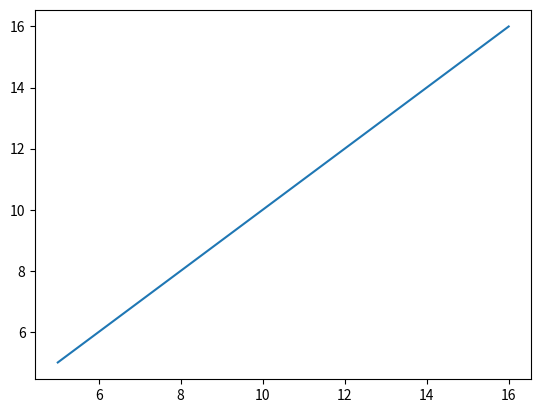

Write the Python code that produced this figure. (Note: this script raises an exception after producing the figure.)
from matplotlib import pyplot as plt
from math import floor, ceil
def plot_speedup(n, serial, times, labels):
    plt.plot(n, n)
    plt.hold(True)
    clrs = [".r-", "oy-", "xg-"]
    for i in xrange(len(times)):
        speedup = [serial[i] / j for j in times[i]]
        plt.plot(n, speedup, clrs[i])
    plt.xlim([4.95, 16.05])
    plt.ylabel("SpeedUp")
    plt.xlabel("N. di processi")
    plt.legend(["Ideale"] + labels)
    plt.show()
def plot_efficiency(n, serial, times, labels):
    plt.plot(n, [1 for i in n])
    plt.hold(True)
    clrs = [".r-", "oy-", "xg-"]
    for i in xrange(len(times)):
        efficiecy = [(serial[i] / j) / a[i] for j in times[i]]
        plt.plot(n, efficiecy, clrs[i])
    plt.xlim([4.95, 16.05])
    plt.ylim([0.0, 1.2])
    plt.ylabel("Efficienza")
    plt.xlabel("N. di processi")
    plt.legend(["Ideale"] + labels)
    plt.show()
a = [5, 7, 9, 10, 12, 14, 16]
b = [3.0, 10.0, 27.0]
c = [[17.206264, 13.442121, 12.813312, 10.149984, 11.568818, 9.912965, 12.587979],
     [192.578522, 193.387209, 191.758068, 87.567464, 95.065402, 151.326846, 109.712253],
     [361.432620, 361.946067, 355.118384, 214.338215, 204.481319, 174.402304, 270.071495]]
d = ["1000x601", "2000x901", "3000x1201"]
plot_speedup(a, b, c, d)
plot_efficiency(a, b, c, d)
